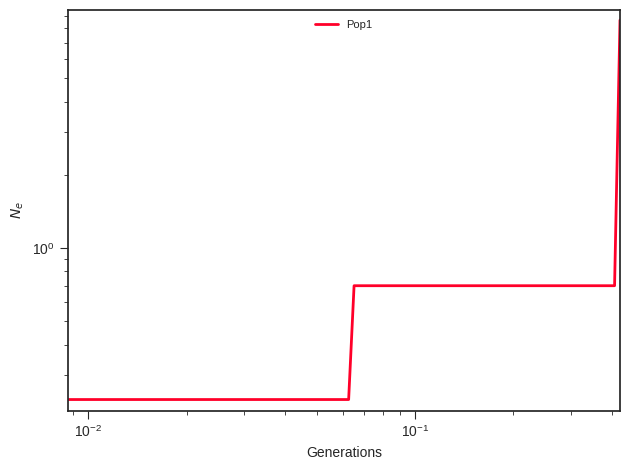

The data file committed next to this chart (first rows):
label, x, y, plot_type, plot_num
Pop1, 0.0, 0.2378, path, 0
Pop1, 0.009619, 0.2378, path, 0
Pop1, 0.009994, 0.2378, path, 0
Pop1, 0.01038, 0.2378, path, 0
Pop1, 0.01079, 0.2378, path, 0
Pop1, 0.01121, 0.2378, path, 0
Pop1, 0.01165, 0.2378, path, 0
Pop1, 0.0121, 0.2378, path, 0
Pop1, 0.01257, 0.2378, path, 0
Pop1, 0.01306, 0.2378, path, 0
Pop1, 0.01357, 0.2378, path, 0
Pop1, 0.0141, 0.2378, path, 0
Pop1, 0.01465, 0.2378, path, 0
Pop1, 0.01522, 0.2378, path, 0
Pop1, 0.01581, 0.2378, path, 0
Pop1, 0.01643, 0.2378, path, 0
Pop1, 0.01707, 0.2378, path, 0
Pop1, 0.01773, 0.2378, path, 0
Pop1, 0.01842, 0.2378, path, 0
Pop1, 0.01914, 0.2378, path, 0
Pop1, 0.01989, 0.2378, path, 0
Pop1, 0.02066, 0.2378, path, 0
Pop1, 0.02147, 0.2378, path, 0
Pop1, 0.02231, 0.2378, path, 0
Pop1, 0.02318, 0.2378, path, 0
Pop1, 0.02408, 0.2378, path, 0
Pop1, 0.02502, 0.2378, path, 0
Pop1, 0.02599, 0.2378, path, 0
Pop1, 0.027, 0.2378, path, 0
Pop1, 0.02806, 0.2378, path, 0
Pop1, 0.02915, 0.2378, path, 0
Pop1, 0.03029, 0.2378, path, 0
Pop1, 0.03147, 0.2378, path, 0
Pop1, 0.03269, 0.2378, path, 0
Pop1, 0.03397, 0.2378, path, 0
Pop1, 0.03529, 0.2378, path, 0
Pop1, 0.03667, 0.2378, path, 0
Pop1, 0.0381, 0.2378, path, 0
Pop1, 0.03958, 0.2378, path, 0
Pop1, 0.04112, 0.2378, path, 0
Pop1, 0.04272, 0.2378, path, 0
Pop1, 0.04439, 0.2378, path, 0
Pop1, 0.04612, 0.2378, path, 0
Pop1, 0.04792, 0.2378, path, 0
Pop1, 0.04978, 0.2378, path, 0
Pop1, 0.05172, 0.2378, path, 0
Pop1, 0.05374, 0.2378, path, 0
Pop1, 0.05583, 0.2378, path, 0
Pop1, 0.05801, 0.2378, path, 0
Pop1, 0.06027, 0.2378, path, 0
Pop1, 0.06262, 0.2378, path, 0
Pop1, 0.06506, 0.699, path, 0
Pop1, 0.0676, 0.699, path, 0
Pop1, 0.07023, 0.699, path, 0
Pop1, 0.07297, 0.699, path, 0
Pop1, 0.07581, 0.699, path, 0
Pop1, 0.07877, 0.699, path, 0
Pop1, 0.08183, 0.699, path, 0
Pop1, 0.08502, 0.699, path, 0
Pop1, 0.08834, 0.699, path, 0
... 41 more rows
